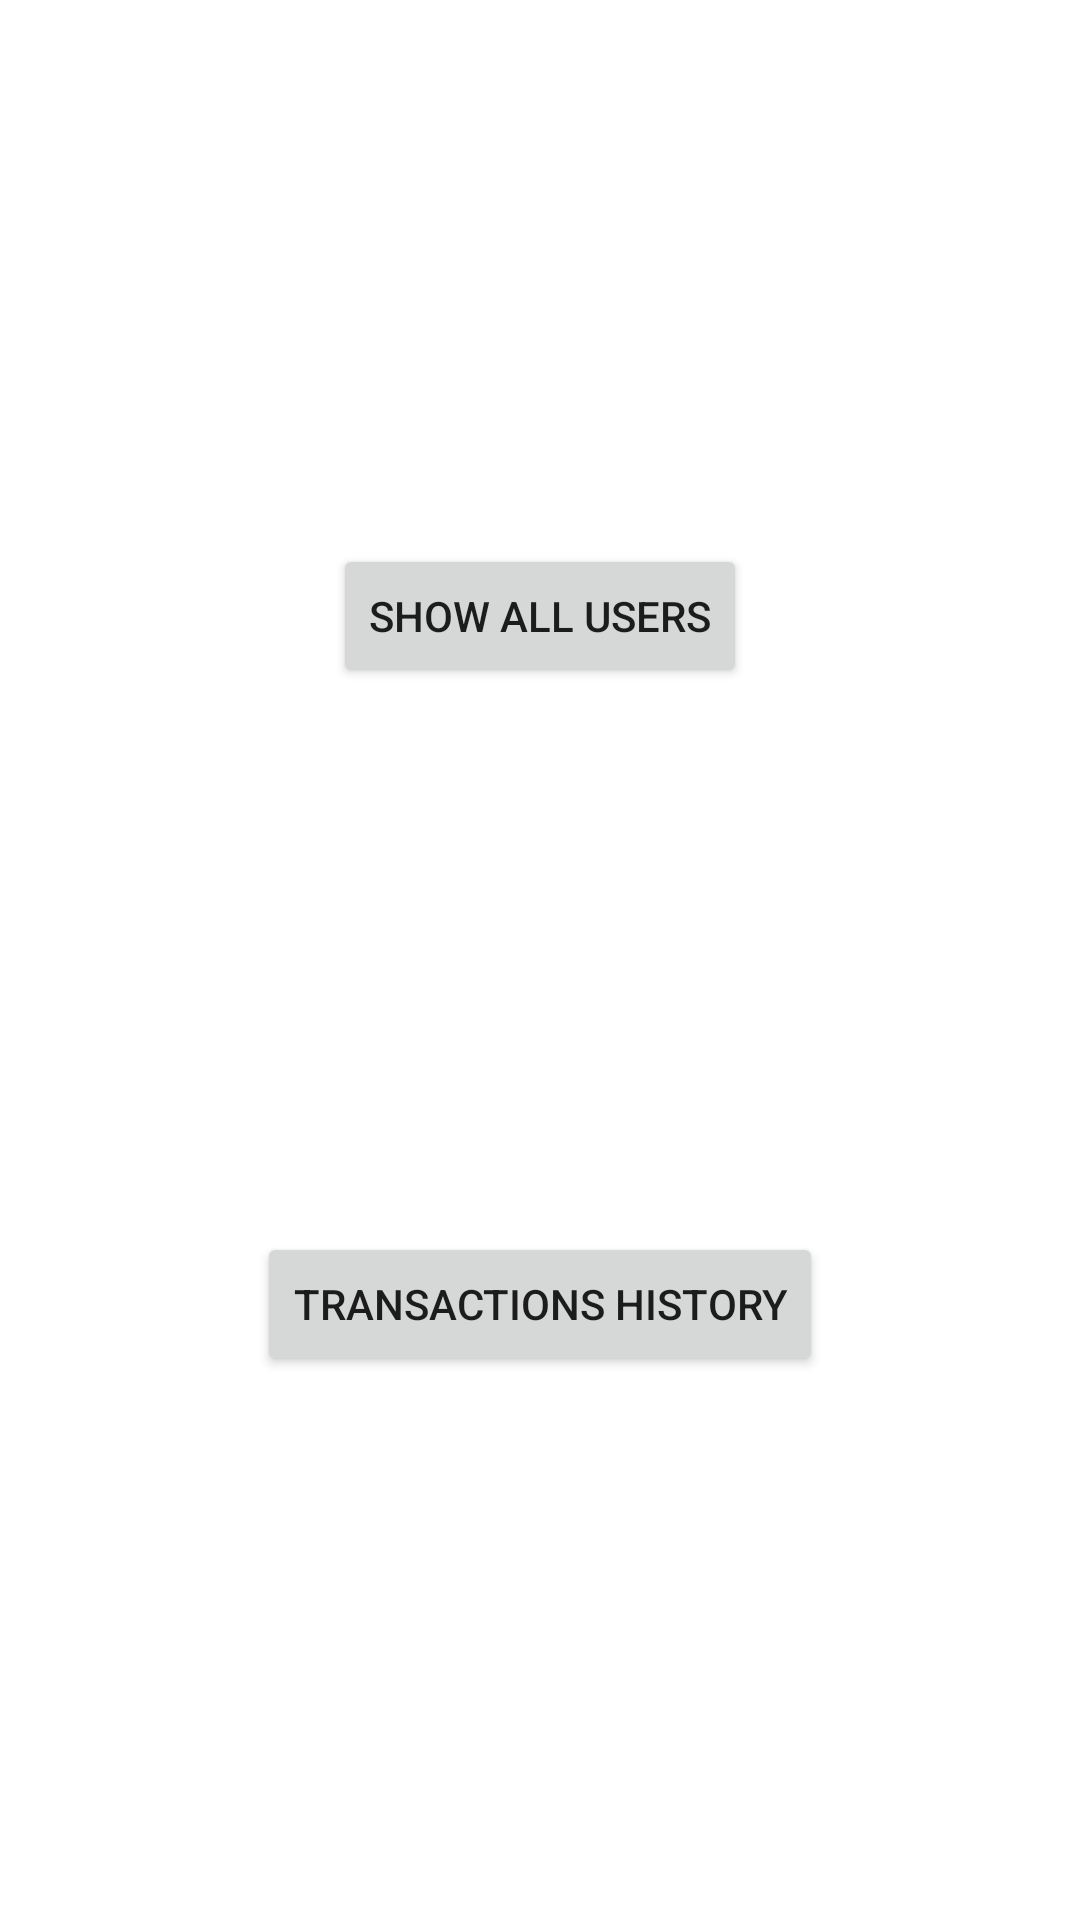

Write the Android layout XML for this screen, with the resource values it uses.
<!-- AndroidManifest.xml: application theme Theme.BankApp -->
<!-- res/layout/home_fragment.xml -->
<?xml version="1.0" encoding="utf-8"?>
    <androidx.constraintlayout.widget.ConstraintLayout
    xmlns:android="http://schemas.android.com/apk/res/android"
    xmlns:app="http://schemas.android.com/apk/res-auto"
    xmlns:tools="http://schemas.android.com/tools"
        android:id="@+id/frameLayout"
        android:layout_width="match_parent"
        android:layout_height="match_parent"
        tools:context=".ui.home.HomeFragment">


    <Button
        android:id="@+id/show_all_users_btn"
        android:layout_width="wrap_content"
        android:layout_height="wrap_content"
        android:text="show all users"
        app:layout_constraintBottom_toTopOf="@+id/show_all_transactions"
        app:layout_constraintEnd_toEndOf="parent"
        app:layout_constraintStart_toStartOf="parent"
        app:layout_constraintTop_toTopOf="parent"
        app:layout_constraintVertical_bias="0.0" />

    <Button
        android:id="@+id/show_all_transactions"
        android:layout_width="wrap_content"
        android:layout_height="wrap_content"
        android:layout_marginTop="0dp"
        android:text="Transactions History"
        app:layout_constraintBottom_toBottomOf="parent"
        app:layout_constraintEnd_toEndOf="parent"
        app:layout_constraintStart_toStartOf="parent"
        app:layout_constraintTop_toBottomOf="@+id/show_all_users_btn" />
    </androidx.constraintlayout.widget.ConstraintLayout>
<!-- resources referenced by this layout -->
<resources>
  <style name="Theme.BankApp" parent="Theme.MaterialComponents.DayNight.DarkActionBar">
          
          <item name="colorPrimary">@color/purple_500</item>
          <item name="colorPrimaryVariant">@color/purple_700</item>
          <item name="colorOnPrimary">@color/white</item>
          
          <item name="colorSecondary">@color/teal_200</item>
          <item name="colorSecondaryVariant">@color/teal_700</item>
          <item name="colorOnSecondary">@color/black</item>
          
          <item name="android:statusBarColor" tools:targetApi="l">?attr/colorPrimaryVariant</item>
          
  
      </style>
  <!-- not gathered from this repository: default colours our renderer supplied (Android Studio template values) -->
  <color name="purple_500">#FF6200EE</color>
  <color name="purple_700">#FF3700B3</color>
  <color name="teal_200">#FF03DAC5</color>
  <color name="teal_700">#FF018786</color>
  <color name="black">#FF000000</color>
  <color name="white">#FFFFFFFF</color>
</resources>
